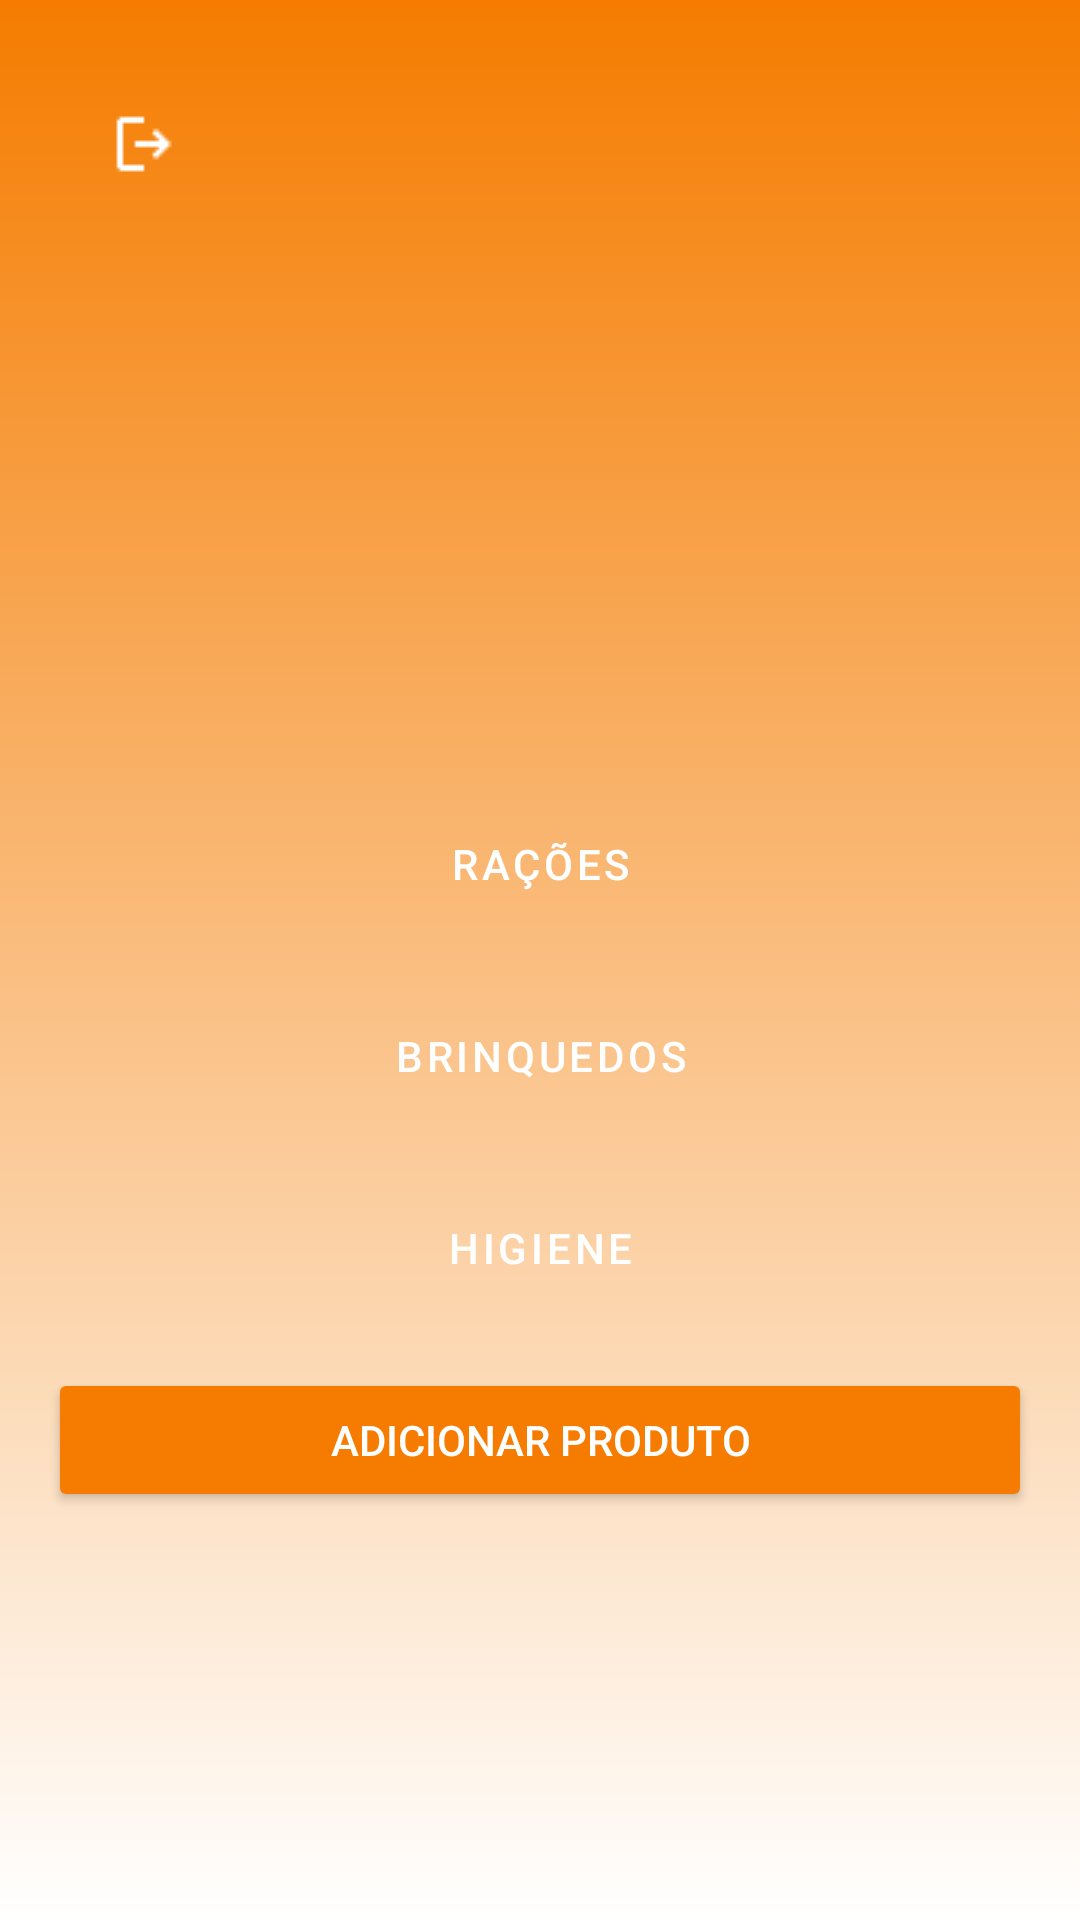

Reconstruct the res/layout file that produces this screen, plus the resources it refers to.
<!-- AndroidManifest.xml: activity theme Theme.Appagendamento.Fullscreen -->
<!-- res/layout/activity_main.xml -->
<?xml version="1.0" encoding="utf-8"?>
<RelativeLayout xmlns:android="http://schemas.android.com/apk/res/android"
    xmlns:app="http://schemas.android.com/apk/res-auto"
    xmlns:tools="http://schemas.android.com/tools"
    android:layout_width="match_parent"
    android:layout_height="match_parent"
    android:padding="16dp"
    android:background="@drawable/gradient_background"
    tools:context=".activities.MainActivity">

    
    <ImageButton
        android:id="@+id/bton_deslogar"
        android:layout_width="48dp"
        android:layout_height="48dp"
        android:layout_alignParentStart="true"
        android:layout_alignParentTop="true"
        android:src="@drawable/ic_logout"
        android:background="?attr/selectableItemBackgroundBorderless"
        android:contentDescription="Deslogar do aplicativo"
        android:onClick="trocar_Tela_Deslogar"
        android:scaleType="centerInside"
        android:layout_margin="8dp"
        app:tint="@color/white" />

    
    <LinearLayout
        android:layout_width="match_parent"
        android:layout_height="match_parent"
        android:orientation="vertical"
        android:layout_centerInParent="true">

        
        <ImageView
            android:layout_width="200dp"
            android:layout_height="200dp"
            android:layout_gravity="center_horizontal"
            android:layout_marginTop="16dp"
            android:layout_marginBottom="32dp"
            android:src="@drawable/logo" />

        
        <Button
            android:id="@+id/btn_food"
            style="@style/Widget.MaterialComponents.Button.OutlinedButton"
            android:layout_width="match_parent"
            android:layout_height="wrap_content"
            android:layout_marginBottom="16dp"
            android:backgroundTint="@color/orange"
            android:text="Rações"
            android:textColor="@color/white" />

        <Button
            android:id="@+id/btn_toys"
            style="@style/Widget.MaterialComponents.Button.OutlinedButton"
            android:layout_width="match_parent"
            android:layout_height="wrap_content"
            android:layout_marginBottom="16dp"
            android:backgroundTint="@color/orange"
            android:text="Brinquedos"
            android:textColor="@color/white" />

        <Button
            android:id="@+id/btn_hygiene"
            style="@style/Widget.MaterialComponents.Button.OutlinedButton"
            android:layout_width="match_parent"
            android:layout_height="wrap_content"
            android:layout_marginBottom="16dp"
            android:backgroundTint="@color/orange"
            android:text="Higiene"
            android:textColor="@color/white" />

        <Button
            android:id="@+id/btn_add_product"
            android:layout_width="match_parent"
            android:layout_height="wrap_content"
            android:layout_marginBottom="32dp"
            android:backgroundTint="@color/orange"
            android:text="Adicionar Produto"
            android:textColor="@color/white" />

        <Space
            android:layout_width="match_parent"
            android:layout_height="0dp"
            android:layout_weight="1" />
    </LinearLayout>
</RelativeLayout>
<!-- resources referenced by this layout -->
<resources>
  <color name="orange">#F57C00</color>
  <color name="white">#FFFFFFFF</color>
  <!-- drawable gradient_background (drawable) -->
  <?xml version="1.0" encoding="utf-8"?>
  <shape xmlns:android="http://schemas.android.com/apk/res/android">
      <gradient
          android:startColor="@color/white"
          android:endColor="@color/orange"
          android:angle="90"/>
  </shape>
  <!-- drawable ic_logout: png bitmap (drawable, 242 bytes) -->
  <style name="Theme.Appagendamento.Fullscreen" parent="Base.Theme.Appagendamento">
          <item name="android:windowFullscreen">true</item>
      </style>
  <style name="Base.Theme.Appagendamento" parent="Theme.Material3.DayNight.NoActionBar">
          
          
          <item name="colorPrimaryVariant">@color/black</item>
  
          
          <item name="android:windowFullscreen">true</item>
      </style>
  <color name="black">#FF000000</color>
</resources>
